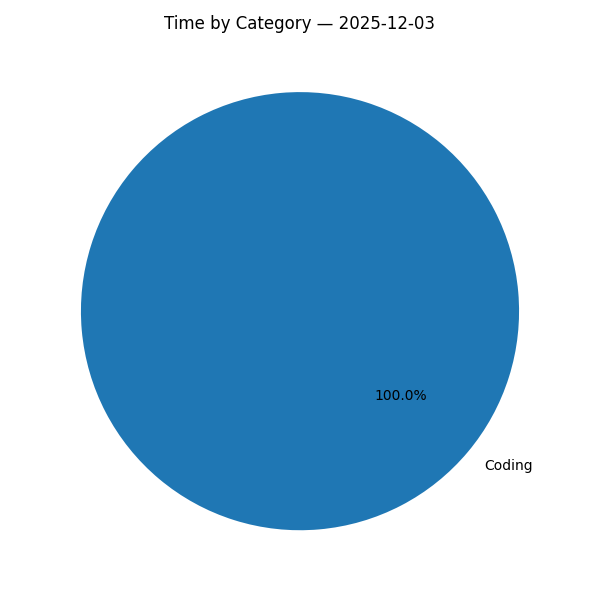

Values plotted in this chart, from the file beside it:
category, time, minutes
Coding, 00:00, 0
